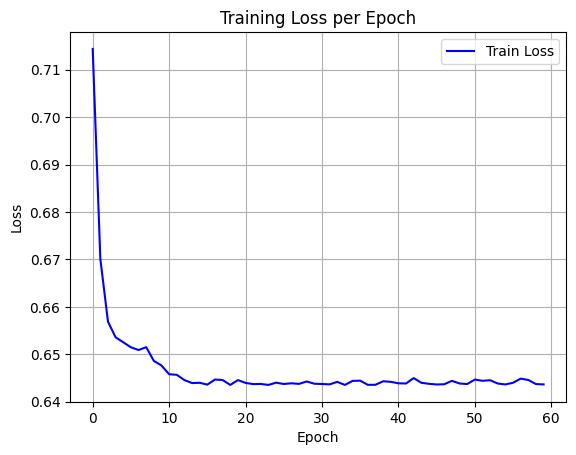

Source data for this figure (header and first rows):
epoch, train_loss
0, 0.7144
1, 0.6701
2, 0.6569
3, 0.6536
4, 0.6525
5, 0.6515
6, 0.6509
7, 0.6515
8, 0.6486
9, 0.6476
10, 0.6458
11, 0.6457
12, 0.6446
13, 0.6439
14, 0.644
15, 0.6436
16, 0.6447
17, 0.6446
18, 0.6435
19, 0.6446
20, 0.644
21, 0.6437
22, 0.6437
23, 0.6435
24, 0.644
25, 0.6437
26, 0.6439
27, 0.6438
28, 0.6443
29, 0.6438
30, 0.6437
31, 0.6437
32, 0.6442
33, 0.6435
34, 0.6444
35, 0.6444
36, 0.6436
37, 0.6436
38, 0.6443
39, 0.6442
40, 0.6439
41, 0.6438
42, 0.645
43, 0.644
44, 0.6438
45, 0.6436
46, 0.6437
47, 0.6444
48, 0.6438
49, 0.6437
50, 0.6447
51, 0.6444
52, 0.6445
53, 0.6438
54, 0.6436
55, 0.644
56, 0.6449
57, 0.6446
58, 0.6437
59, 0.6436
